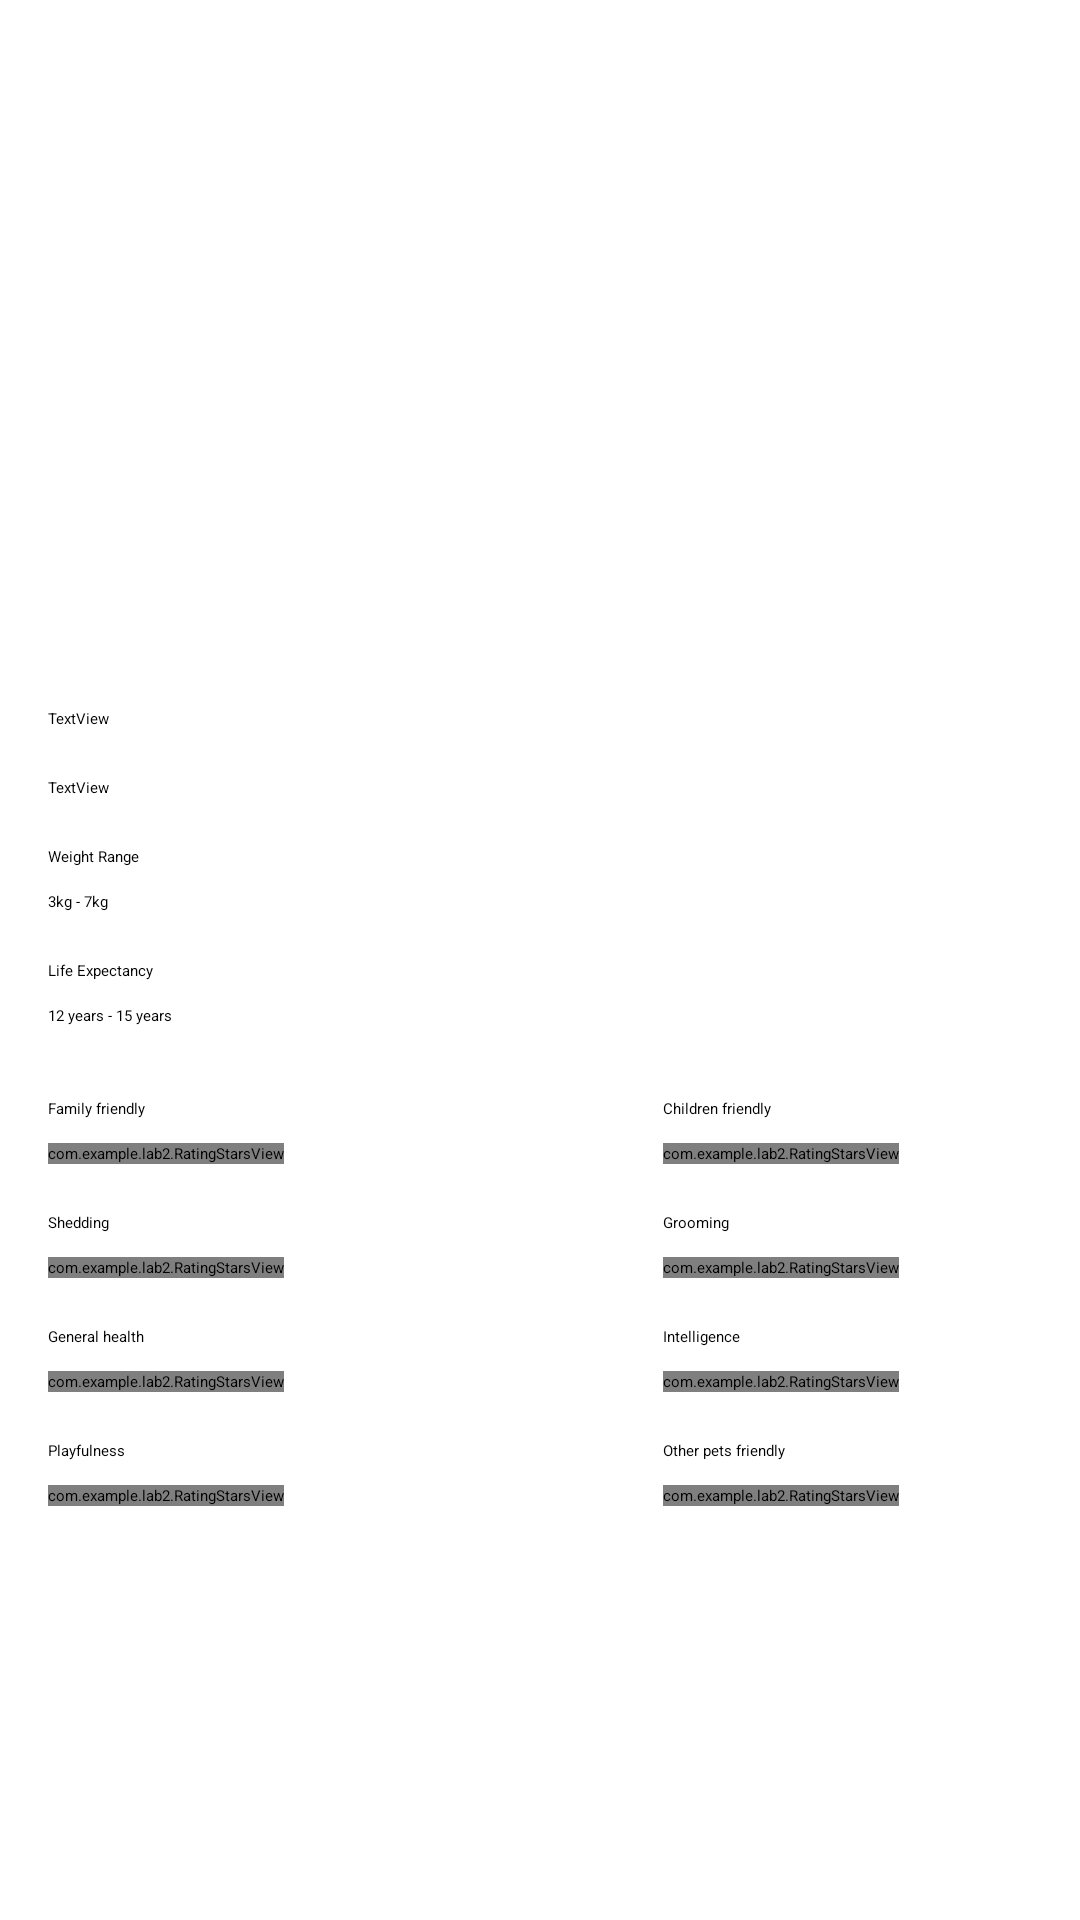

Write the Android layout XML for this screen, with the resource values it uses.
<!-- AndroidManifest.xml: application theme Theme.Lab2 -->
<!-- res/layout/fragment_detail.xml -->
<?xml version="1.0" encoding="utf-8"?>
<ScrollView xmlns:android="http://schemas.android.com/apk/res/android"
    xmlns:app="http://schemas.android.com/apk/res-auto"
    xmlns:tools="http://schemas.android.com/tools"
    android:layout_width="match_parent"
    android:layout_height="match_parent"
    tools:context=".DetailFragment">

    <androidx.constraintlayout.widget.ConstraintLayout
        android:layout_width="match_parent"
        android:layout_height="wrap_content">


    <ImageView
        android:id="@+id/ivImg"
        android:layout_width="200dp"
        android:layout_height="200dp"
        android:layout_marginTop="20dp"
        app:layout_constraintEnd_toEndOf="parent"
        app:layout_constraintHorizontal_bias="0.496"
        app:layout_constraintStart_toStartOf="parent"
        app:layout_constraintTop_toTopOf="parent"
        tools:src="@tools:sample/avatars" />

    <TextView
        android:id="@+id/weightTitleTextView"
        android:layout_width="wrap_content"
        android:layout_height="wrap_content"
        android:layout_marginStart="16dp"
        android:layout_marginTop="16dp"
        android:text="Weight Range"
        app:layout_constraintStart_toStartOf="parent"
        app:layout_constraintTop_toBottomOf="@+id/originTextView" />

    <TextView
        android:id="@+id/weightRangeTextView"
        android:layout_width="0dp"
        android:layout_height="wrap_content"
        android:layout_marginTop="8dp"
        android:text="3kg - 7kg"
        app:layout_constraintStart_toStartOf="@id/weightTitleTextView"
        app:layout_constraintTop_toBottomOf="@id/weightTitleTextView" />

    <TextView
        android:id="@+id/lifeExpectancyTitleTextView"
        android:layout_width="wrap_content"
        android:layout_height="wrap_content"
        android:layout_marginTop="16dp"
        android:text="Life Expectancy"
        app:layout_constraintStart_toStartOf="@id/weightRangeTextView"
        app:layout_constraintTop_toBottomOf="@id/weightRangeTextView" />

    <TextView
        android:id="@+id/lifeExpectancyRangeTextView"
        android:layout_width="0dp"
        android:layout_height="wrap_content"
        android:layout_marginTop="8dp"
        android:text="12 years - 15 years"
        app:layout_constraintStart_toStartOf="@id/lifeExpectancyTitleTextView"
        app:layout_constraintTop_toBottomOf="@id/lifeExpectancyTitleTextView" />

    <TextView
        android:id="@+id/familyFriendlyTextView"
        android:layout_width="wrap_content"
        android:layout_height="wrap_content"
        android:layout_marginStart="16dp"
        android:layout_marginTop="24dp"
        android:text="Family friendly"
        app:layout_constraintStart_toStartOf="parent"
        app:layout_constraintTop_toBottomOf="@+id/lifeExpectancyRangeTextView" />

    <com.example.lab2.RatingStarsView
        android:id="@+id/familyFriendlyStars"
        android:layout_width="wrap_content"
        android:layout_height="wrap_content"
        android:layout_marginStart="16dp"
        android:layout_marginTop="8dp"
        app:layout_constraintStart_toStartOf="parent"
        app:layout_constraintTop_toBottomOf="@+id/familyFriendlyTextView" />


    <TextView
        android:id="@+id/sheddingTextView"
        android:layout_width="wrap_content"
        android:layout_height="wrap_content"
        android:layout_marginStart="16dp"
        android:layout_marginTop="16dp"
        android:text="Shedding"
        app:layout_constraintStart_toStartOf="parent"
        app:layout_constraintTop_toBottomOf="@+id/familyFriendlyStars" />

    <com.example.lab2.RatingStarsView
        android:id="@+id/sheddingStars"
        android:layout_width="wrap_content"
        android:layout_height="wrap_content"
        android:layout_marginStart="16dp"
        android:layout_marginTop="8dp"
        app:layout_constraintStart_toStartOf="parent"
        app:layout_constraintTop_toBottomOf="@+id/sheddingTextView" />

    <TextView
        android:id="@+id/generalHealthTextView"
        android:layout_width="wrap_content"
        android:layout_height="wrap_content"
        android:layout_marginStart="16dp"
        android:layout_marginTop="16dp"
        android:text="General health"
        app:layout_constraintStart_toStartOf="parent"
        app:layout_constraintTop_toBottomOf="@+id/sheddingStars" />

    <com.example.lab2.RatingStarsView
        android:id="@+id/generalHealthStars"
        android:layout_width="wrap_content"
        android:layout_height="wrap_content"
        android:layout_marginStart="16dp"
        android:layout_marginTop="8dp"
        app:layout_constraintStart_toStartOf="parent"
        app:layout_constraintTop_toBottomOf="@+id/generalHealthTextView" />

    <TextView
        android:id="@+id/playfulnessTextView"
        android:layout_width="wrap_content"
        android:layout_height="wrap_content"
        android:layout_marginStart="16dp"
        android:layout_marginTop="16dp"
        android:text="Playfulness"
        app:layout_constraintStart_toStartOf="parent"
        app:layout_constraintTop_toBottomOf="@+id/generalHealthStars" />

    <com.example.lab2.RatingStarsView
        android:id="@+id/playfulnessStars"
        android:layout_width="wrap_content"
        android:layout_height="wrap_content"
        android:layout_marginStart="16dp"
        android:layout_marginTop="8dp"
        app:layout_constraintStart_toStartOf="parent"
        app:layout_constraintTop_toBottomOf="@+id/playfulnessTextView" />

    <androidx.constraintlayout.widget.Guideline
        android:id="@+id/guideline"
        android:layout_width="wrap_content"
        android:layout_height="wrap_content"
        android:orientation="vertical"
        app:layout_constraintEnd_toEndOf="parent"
        app:layout_constraintGuide_begin="205dp"
        app:layout_constraintHorizontal_bias="0.5"
        app:layout_constraintStart_toStartOf="parent" />

    <TextView
        android:id="@+id/childrenFriendlyTextView"
        android:layout_width="wrap_content"
        android:layout_height="wrap_content"
        android:layout_marginStart="16dp"
        android:layout_marginTop="24dp"
        android:text="Children friendly"
        app:layout_constraintStart_toStartOf="@id/guideline"
        app:layout_constraintTop_toBottomOf="@+id/lifeExpectancyRangeTextView" />

    <com.example.lab2.RatingStarsView
        android:id="@+id/childrenFriendlyStars"
        android:layout_width="wrap_content"
        android:layout_height="wrap_content"
        android:layout_marginStart="16dp"
        android:layout_marginTop="8dp"
        app:layout_constraintStart_toStartOf="@id/guideline"
        app:layout_constraintTop_toBottomOf="@+id/childrenFriendlyTextView" />


    <TextView
        android:id="@+id/groomingTextView"
        android:layout_width="wrap_content"
        android:layout_height="wrap_content"
        android:layout_marginStart="16dp"
        android:layout_marginTop="16dp"
        android:text="Grooming"
        app:layout_constraintStart_toStartOf="@id/guideline"
        app:layout_constraintTop_toBottomOf="@+id/childrenFriendlyStars" />

    <com.example.lab2.RatingStarsView
        android:id="@+id/groomingStars"
        android:layout_width="wrap_content"
        android:layout_height="wrap_content"
        android:layout_marginStart="16dp"
        android:layout_marginTop="8dp"
        app:layout_constraintStart_toStartOf="@id/guideline"
        app:layout_constraintTop_toBottomOf="@+id/groomingTextView" />

    <TextView
        android:id="@+id/intelligenceTextView"
        android:layout_width="wrap_content"
        android:layout_height="wrap_content"
        android:layout_marginStart="16dp"
        android:layout_marginTop="16dp"
        android:text="Intelligence"
        app:layout_constraintStart_toStartOf="@id/guideline"
        app:layout_constraintTop_toBottomOf="@+id/groomingStars" />

    <com.example.lab2.RatingStarsView
        android:id="@+id/intelligenceStars"
        android:layout_width="wrap_content"
        android:layout_height="wrap_content"
        android:layout_marginStart="16dp"
        android:layout_marginTop="8dp"
        app:layout_constraintStart_toStartOf="@id/guideline"
        app:layout_constraintTop_toBottomOf="@+id/intelligenceTextView" />

    <TextView
        android:id="@+id/otherPetsFriendlyTextView"
        android:layout_width="wrap_content"
        android:layout_height="wrap_content"
        android:layout_marginStart="16dp"
        android:layout_marginTop="16dp"
        android:text="Other pets friendly"
        app:layout_constraintStart_toStartOf="@id/guideline"
        app:layout_constraintTop_toBottomOf="@+id/intelligenceStars" />

    <com.example.lab2.RatingStarsView
        android:id="@+id/otherPetsFriendlyStars"
        android:layout_width="wrap_content"
        android:layout_height="wrap_content"
        android:layout_marginStart="16dp"
        android:layout_marginTop="8dp"
        app:layout_constraintStart_toStartOf="@id/guideline"
        app:layout_constraintTop_toBottomOf="@+id/otherPetsFriendlyTextView" />

    <TextView
        android:id="@+id/lengthTextView"
        android:layout_width="wrap_content"
        android:layout_height="wrap_content"
        android:layout_marginStart="16dp"
        android:layout_marginTop="16dp"
        android:text="TextView"
        app:layout_constraintStart_toStartOf="parent"
        app:layout_constraintTop_toBottomOf="@+id/ivImg" />

    <TextView
        android:id="@+id/originTextView"
        android:layout_width="wrap_content"
        android:layout_height="wrap_content"
        android:layout_marginStart="16dp"
        android:layout_marginTop="16dp"
        android:text="TextView"
        app:layout_constraintStart_toStartOf="parent"
        app:layout_constraintTop_toBottomOf="@+id/lengthTextView" />

    </androidx.constraintlayout.widget.ConstraintLayout>
</ScrollView>
<!-- resources referenced by this layout -->
<resources>

</resources>
